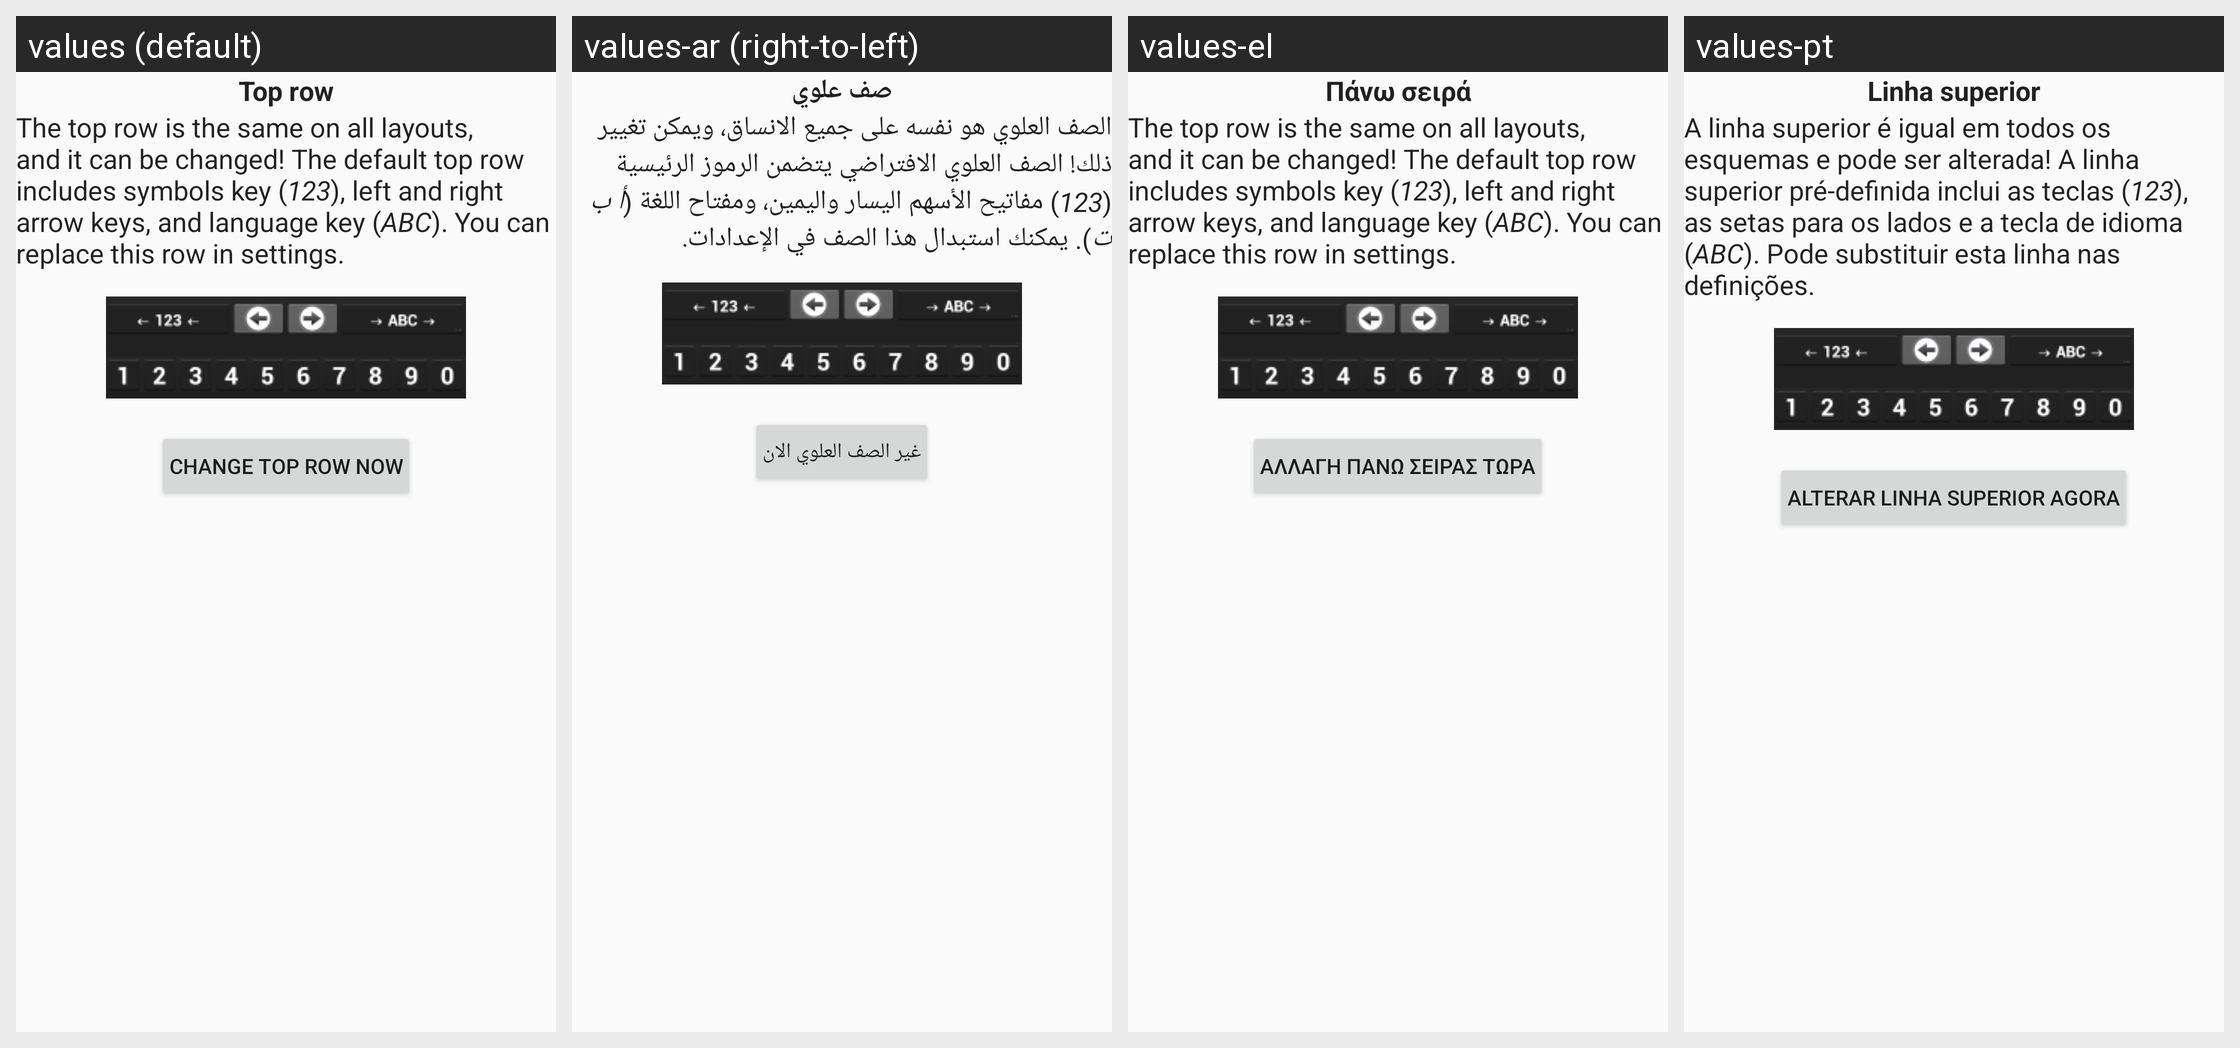

For this localized Android screen grid, give each drawn string resource with its value in every locale shown.
Android screen res/layout/tip_layout_4.xml rendered under 4 locales, left to right: values (default), values-ar (right-to-left), values-el, values-pt. Device: Nexus 5 (rendered at 1080×1920; each locale shown at half size, 540×960, under a caption strip naming it); theme Theme.AskApp.
Other locales in the repository, not shown: values-be, values-bg, values-ca, values-cs, values-da, values-de, values-eo, values-es, values-fi, values-fr, values-he, values-hu, values-hy, values-in, values-it, values-iw, values-ka, values-lt, values-mk, values-my, values-nl, values-no, values-pl, values-pt-rBR, values-ro, values-ru, values-se, values-sk, values-sl, values-ta, values-th, values-tl, values-tr, values-uk, values-vi.
Strings drawn on this screen, with the default value and each locale's value (text and hints the layout hard-codes, and strings that could not be matched under every locale, appear in the picture but are not listed):

tip_4_top_generic_row
  values: Top row
  values-ar: صف علوي
  values-el: Πάνω σειρά
  values-pt: Linha superior

tip_4_top_generic_row_tip
  values: The top row is the same on all layouts, and it can be changed! The default top row includes symbols key (123), left and right arrow keys, and language key (ABC). You can replace this row in settings.
  values-ar: الصف العلوي هو نفسه على جميع الانساق، ويمكن تغيير ذلك! الصف العلوي الافتراضي يتضمن الرموز الرئيسية (123) مفاتيح الأسهم اليسار واليمين، ومفتاح اللغة (أ ب ت). يمكنك استبدال هذا الصف في الإعدادات.
  values-el: The top row is the same on all layouts, and it can be changed! The default top row includes symbols key (123), left and right arrow keys, and language key (ABC). You can replace this row in settings.  [not translated; the default value is used]
  values-pt: A linha superior é igual em todos os esquemas e pode ser alterada! A linha superior pré-definida inclui as teclas (123), as setas para os lados e a tecla de idioma (ABC). Pode substituir esta linha nas definições.

tip_4_top_generic_row_go_to_top_row_settings
  values: Change top row now
  values-ar: غير الصف العلوي الان
  values-el: Αλλαγή πάνω σειράς τώρα
  values-pt: Alterar linha superior agora
